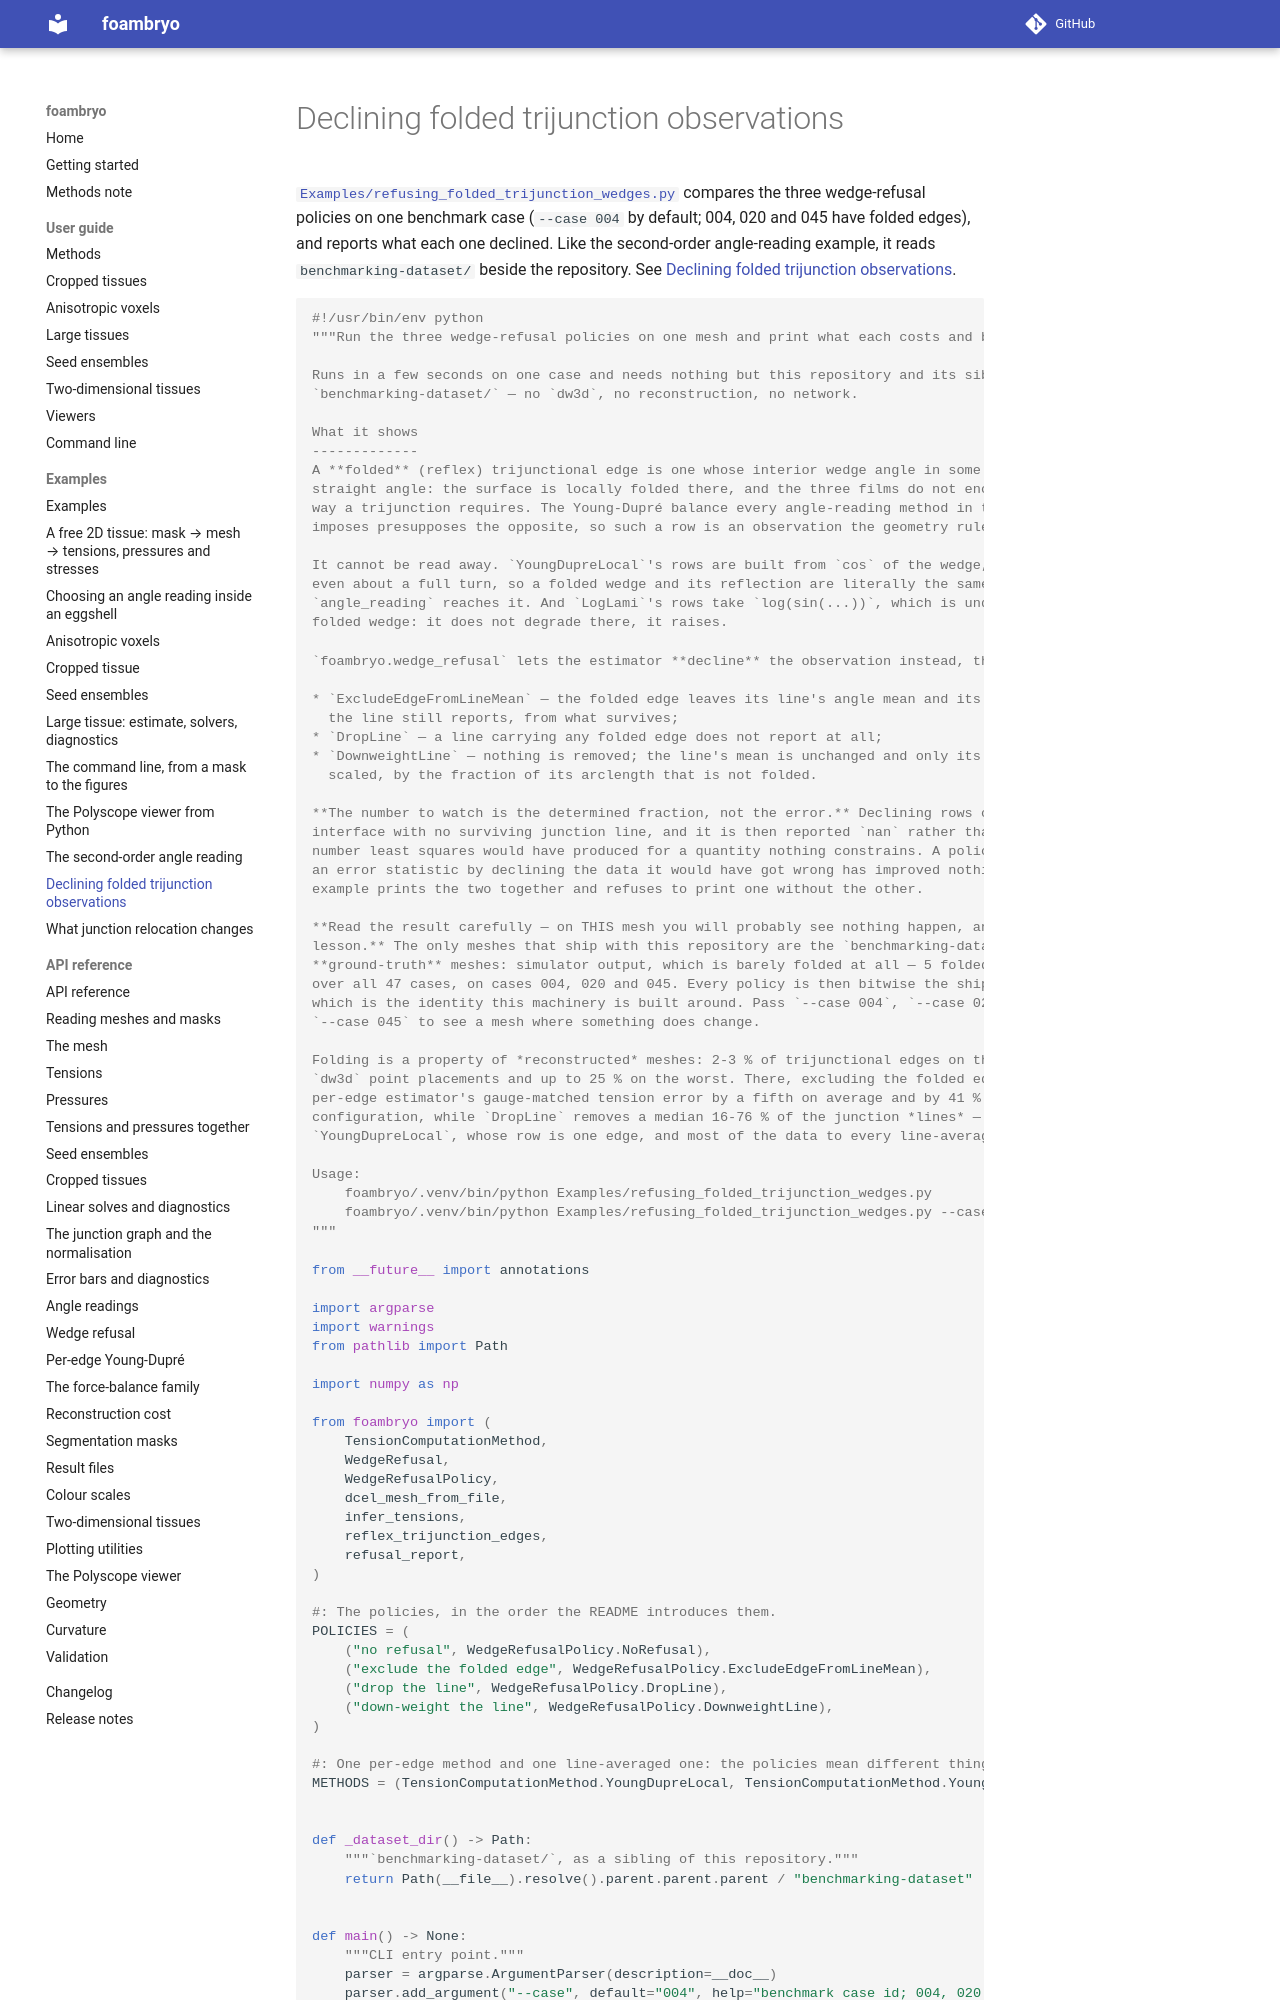

repository: VirtualEmbryo/foambryo · page: examples/refusing-folded-trijunction-wedges/index.html · generator: mkdocs

# Declining folded trijunction observations

[`Examples/refusing_folded_trijunction_wedges.py`](https://github.com/VirtualEmbryo/foambryo/blob/v0.8.0/Examples/refusing_folded_trijunction_wedges.py) compares the three wedge-refusal policies on one benchmark case (`--case 004` by default; 004, 020 and 045 have folded edges), and reports what each one declined. Like the second-order angle-reading example, it reads `benc
